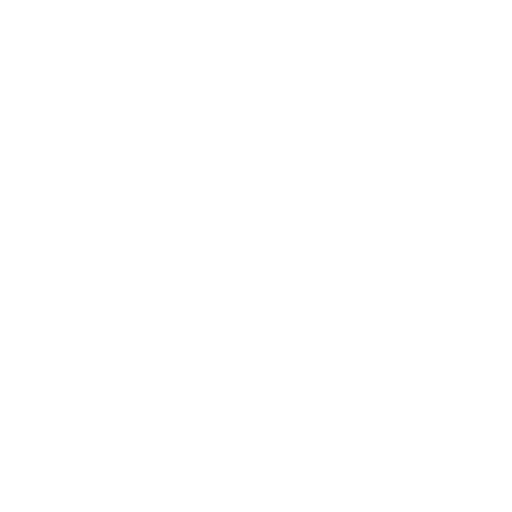
t = 0.00 s
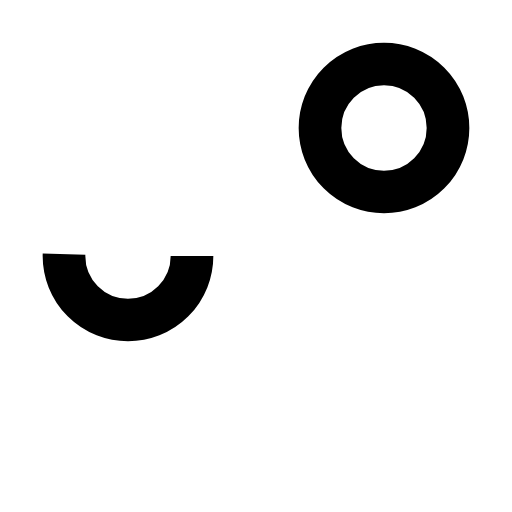
t = 0.60 s
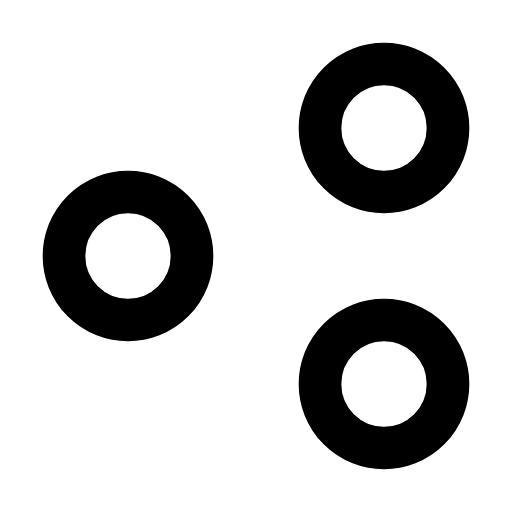
t = 1.20 s
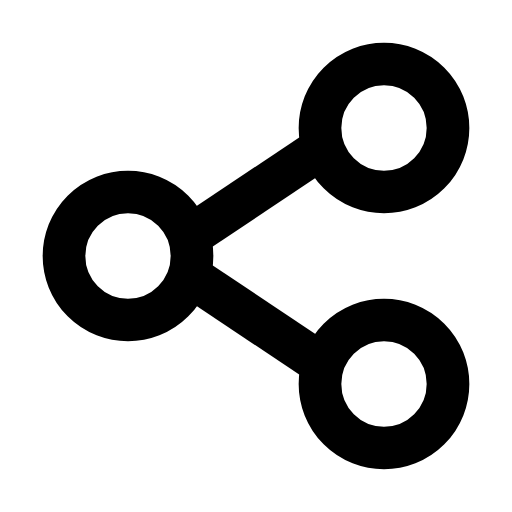
t = 1.80 s
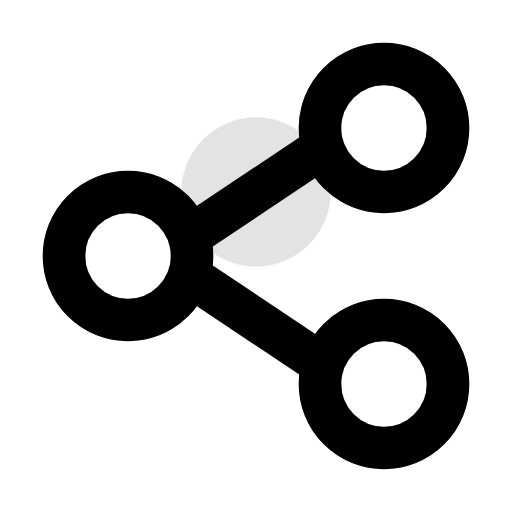
t = 2.38 s
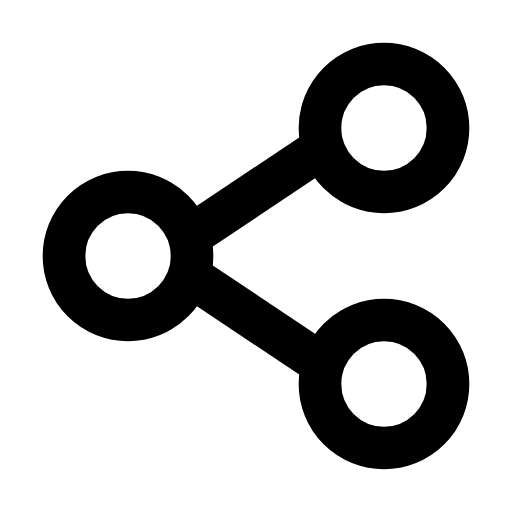
t = 3.00 s

The animated SVG that drew these frames (rendered in a browser with its animation timeline set to each time). Animation: 8 SMIL elements (animate=8); one cycle of 3.00 s, repeats indefinitely.

<?xml version="1.0" encoding="UTF-8"?>
<svg xmlns="http://www.w3.org/2000/svg" 
     width="24" 
     height="24" 
     viewBox="0 0 24 24"
     role="img"
     aria-labelledby="share-title">
  
  <title id="share-title">Share Icon</title>
  
  <style>
    @media (prefers-reduced-motion: reduce) {
      * { animation: none !important; }
    }
  </style>
  
  <!-- Cercle haut -->
  <circle cx="18" cy="6" r="3"
          fill="none"
          stroke="currentColor"
          stroke-width="2"
          stroke-dasharray="19"
          stroke-dashoffset="19">
    <animate attributeName="stroke-dashoffset" 
             from="19" 
             to="0" 
             dur="0.4s" 
             fill="freeze"/>
  </circle>
  
  <!-- Cercle milieu -->
  <circle cx="6" cy="12" r="3"
          fill="none"
          stroke="currentColor"
          stroke-width="2"
          stroke-dasharray="19"
          stroke-dashoffset="19">
    <animate attributeName="stroke-dashoffset" 
             from="19" 
             to="0" 
             begin="0.4s"
             dur="0.4s" 
             fill="freeze"/>
  </circle>
  
  <!-- Cercle bas -->
  <circle cx="18" cy="18" r="3"
          fill="none"
          stroke="currentColor"
          stroke-width="2"
          stroke-dasharray="19"
          stroke-dashoffset="19">
    <animate attributeName="stroke-dashoffset" 
             from="19" 
             to="0" 
             begin="0.8s"
             dur="0.4s" 
             fill="freeze"/>
  </circle>
  
  <!-- Ligne 1 -->
  <line x1="9" y1="11" x2="15" y2="7"
        stroke="currentColor"
        stroke-width="2"
        stroke-dasharray="8"
        stroke-dashoffset="8">
    <animate attributeName="stroke-dashoffset" 
             from="8" 
             to="0" 
             begin="1.2s"
             dur="0.3s" 
             fill="freeze"/>
  </line>
  
  <!-- Ligne 2 -->
  <line x1="9" y1="13" x2="15" y2="17"
        stroke="currentColor"
        stroke-width="2"
        stroke-dasharray="8"
        stroke-dashoffset="8">
    <animate attributeName="stroke-dashoffset" 
             from="8" 
             to="0" 
             begin="1.5s"
             dur="0.3s" 
             fill="freeze"/>
  </line>
  
  <!-- Signal de partage -->
  <g opacity="0">
    <animate attributeName="opacity" 
             values="0;1;0" 
             begin="2s"
             dur="1s" 
             repeatCount="indefinite"/>
    
    <circle cx="12" cy="9" r="2" fill="currentColor" opacity="0.6">
      <animate attributeName="r" 
               values="2;4;6" 
               begin="2s"
               dur="1s" 
               repeatCount="indefinite"/>
      <animate attributeName="opacity" 
               values="0.6;0;0" 
               begin="2s"
               dur="1s" 
               repeatCount="indefinite"/>
    </circle>
  </g>
  
</svg>